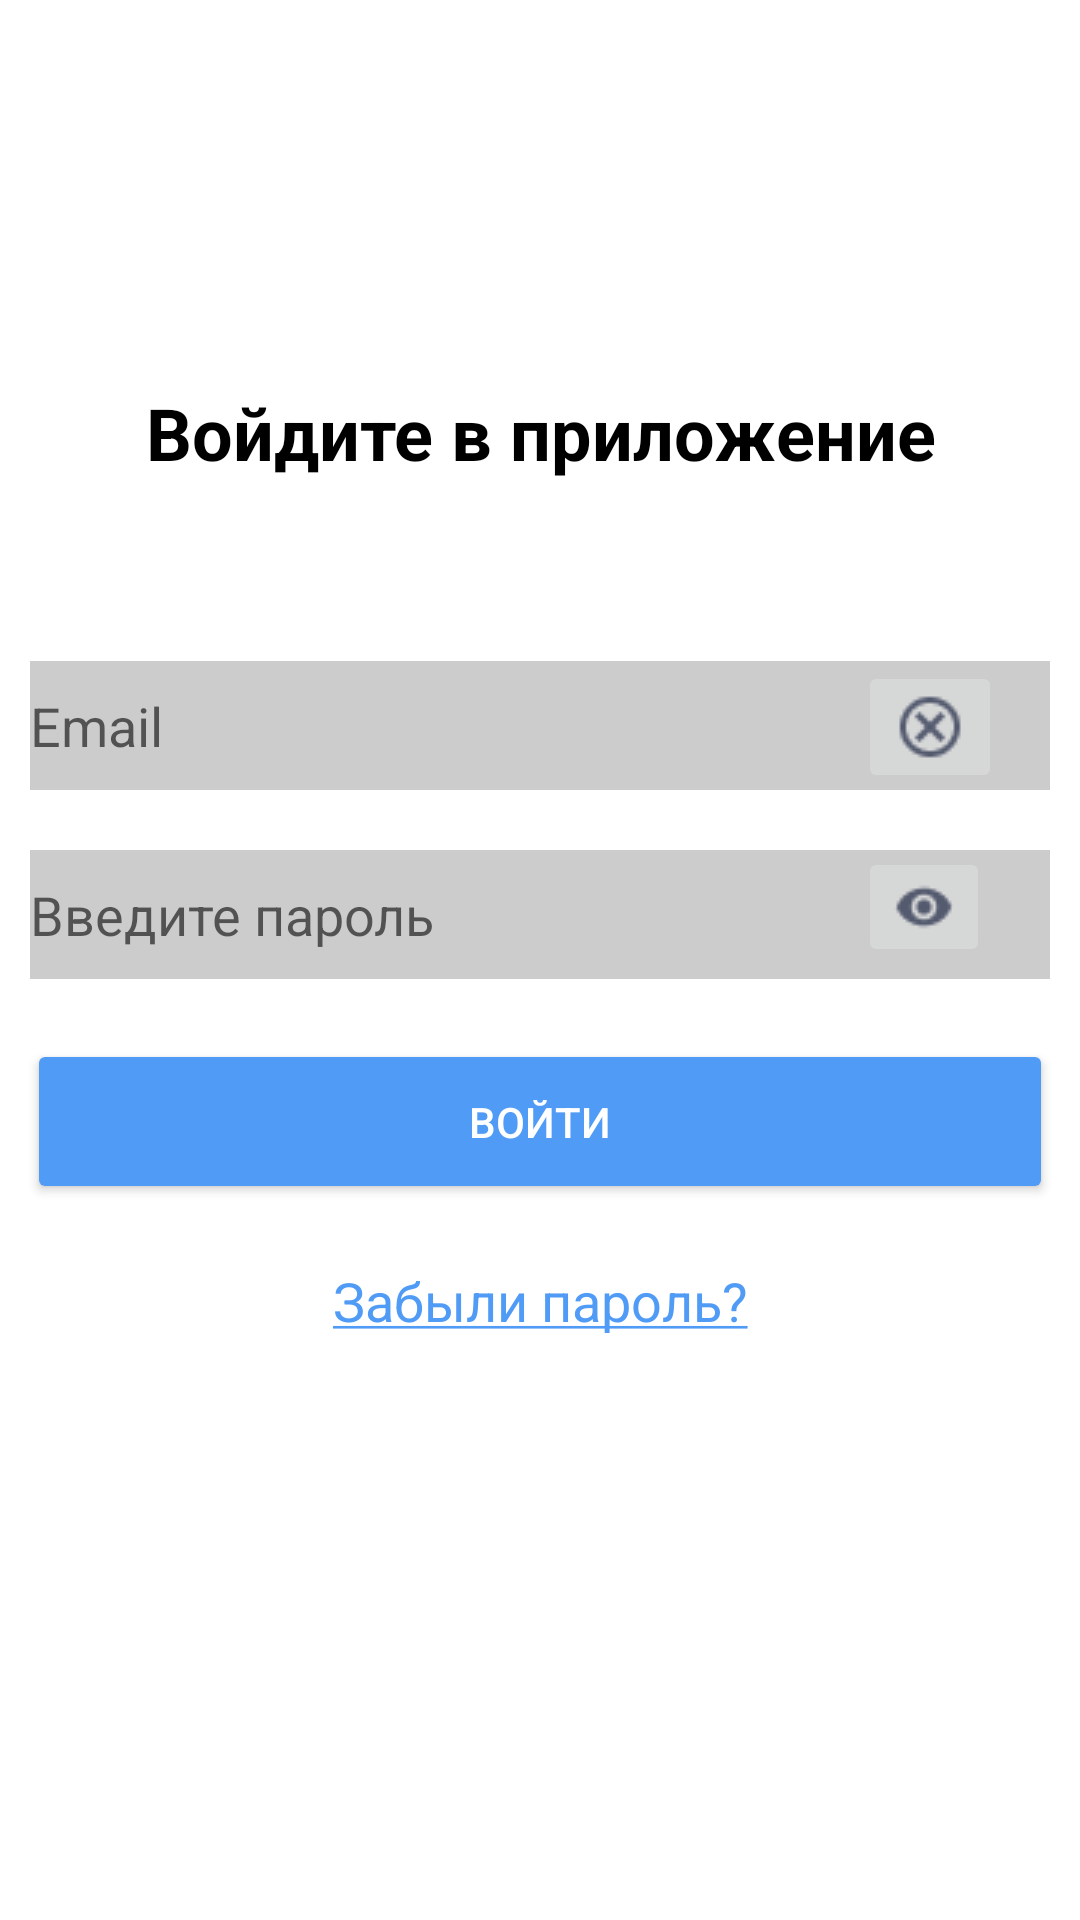

Reconstruct the res/layout file that produces this screen, plus the resources it refers to.
<!-- AndroidManifest.xml: application theme Theme.OssApp -->
<!-- res/layout/activity_loginpages.xml -->
<?xml version="1.0" encoding="utf-8"?>
<androidx.constraintlayout.widget.ConstraintLayout xmlns:android="http://schemas.android.com/apk/res/android"
    xmlns:app="http://schemas.android.com/apk/res-auto"
    xmlns:tools="http://schemas.android.com/tools"
    android:layout_width="match_parent"
    android:layout_height="match_parent"
    tools:context=".loginpages.LoginPageActivity">

    <TextView
        android:id="@+id/textView15"
        style="@style/header"
        android:layout_width="wrap_content"
        android:layout_height="wrap_content"
        android:layout_marginTop="128dp"
        android:text="@string/login_page_header"
        app:layout_constraintEnd_toEndOf="parent"
        app:layout_constraintStart_toStartOf="parent"
        app:layout_constraintTop_toTopOf="parent" />

    <EditText
        android:id="@+id/userEmailLoginPage"
        style="@style/inputtext"
        android:background="@color/gray"
        android:layout_width="340dp"
        android:layout_marginTop="60dp"
        android:hint="Email"
        android:inputType="textEmailAddress"
        app:layout_constraintEnd_toEndOf="parent"
        app:layout_constraintHorizontal_bias="0.492"
        app:layout_constraintStart_toStartOf="parent"
        app:layout_constraintTop_toBottomOf="@+id/textView15" />

    <EditText
        android:id="@+id/userPassword"
        style="@style/inputtext"
        android:layout_width="340dp"
        android:background="@color/gray"
        android:layout_marginTop="20dp"
        android:hint="Введите пароль"
        android:inputType="textPassword"
        app:layout_constraintEnd_toEndOf="parent"
        app:layout_constraintStart_toStartOf="parent"
        app:layout_constraintTop_toBottomOf="@+id/userEmailLoginPage" />

    <Button
        android:id="@+id/button9"
        android:onClick="inputAccount"
        style="@style/buttonPrimary"
        android:layout_marginTop="20dp"
        android:text="@string/input"
        app:layout_constraintEnd_toEndOf="parent"
        app:layout_constraintStart_toStartOf="parent"
        app:layout_constraintTop_toBottomOf="@+id/userPassword" />

    <ImageButton
        android:onClick="clearEmailText"
        android:id="@+id/imageButton"
        android:layout_width="wrap_content"
        android:layout_height="wrap_content"
        android:layout_marginTop="60dp"
        android:layout_marginEnd="16dp"
        android:src="@drawable/cancel"
        app:layout_constraintEnd_toEndOf="@+id/userEmailLoginPage"
        app:layout_constraintTop_toBottomOf="@+id/textView15" />

    <ImageButton
        android:id="@+id/imageButton2"
        android:layout_width="wrap_content"
        android:layout_height="wrap_content"
        android:layout_marginEnd="20dp"
        android:layout_marginBottom="4dp"
        android:onClick="showPassword"
        android:src="@drawable/oyes"
        app:layout_constraintBottom_toBottomOf="@+id/userPassword"
        app:layout_constraintEnd_toEndOf="@+id/userPassword" />

    <TextView
        android:onClick="openRecoverPassword"
        android:clickable="true"
        android:id="@+id/textView16"
        android:layout_width="wrap_content"
        android:layout_height="wrap_content"
        android:textSize="18dp"
        android:layout_marginTop="20dp"
        android:text="@string/recover_password"
        android:textColor="@color/blue"
        app:layout_constraintEnd_toEndOf="parent"
        app:layout_constraintStart_toStartOf="parent"
        app:layout_constraintTop_toBottomOf="@+id/button9" />
</androidx.constraintlayout.widget.ConstraintLayout>
<!-- resources referenced by this layout -->
<resources>
  <color name="blue">#509BF5</color>
  <color name="gray">#FFCCCCCC</color>
  <!-- drawable cancel: png bitmap (drawable, 772 bytes) -->
  <!-- drawable oyes: png bitmap (drawable, 542 bytes) -->
  <string name="input">Войти</string>
  <string name="login_page_header">Войдите в приложение</string>
  <string name="recover_password"><u>Забыли пароль?</u></string>
  <style name="buttonPrimary">
          <item name="android:layout_width">342dp</item>
          <item name="android:layout_height">55dp</item>
          <item name="android:textColor">@color/white</item>
          <item name="backgroundTint">#509BF5</item>
          <item name="cornerRadius">12dp</item>
      </style>
  <style name="header">
          <item name="android:textAlignment">center</item>
          <item name="android:layout_width">281dp</item>
          <item name="android:layout_height">24dp</item>
          <item name="android:textColor">@color/black</item>
          <item name="android:textSize">24sp</item>
          <item name="android:textStyle">bold</item>
          <item name="android:layout_marginTop">16dp</item>
      </style>
  <style name="inputtext">
          <item name="android:layout_width">384dp</item>
          <item name="android:layout_height">43dp</item>
          <item name="android:ems">10</item>
          <item name="android:textColorHighlight">@color/black</item>
          <item name="android:textColorLink">@color/black</item>
          <item name="android:textCursorDrawable">@color/black</item>
      </style>
  <style name="Theme.OssApp" parent="Theme.MaterialComponents.DayNight.DarkActionBar">
          
          <item name="colorPrimary">@color/purple_500</item>
          <item name="colorPrimaryVariant">@color/purple_700</item>
          <item name="colorOnPrimary">@color/white</item>
          
          <item name="colorSecondary">@color/teal_200</item>
          <item name="colorSecondaryVariant">@color/teal_700</item>
          <item name="colorOnSecondary">@color/black</item>
          
          <item name="android:statusBarColor" tools:targetApi="l">?attr/colorPrimaryVariant</item>
          
      </style>
  <color name="white">#FFFFFFFF</color>
  <color name="black">#FF000000</color>
  <color name="purple_500">#4169E1</color>
  <color name="purple_700">#4682B4</color>
  <color name="teal_200">#FF03DAC5</color>
  <color name="teal_700">#FF018786</color>
</resources>
